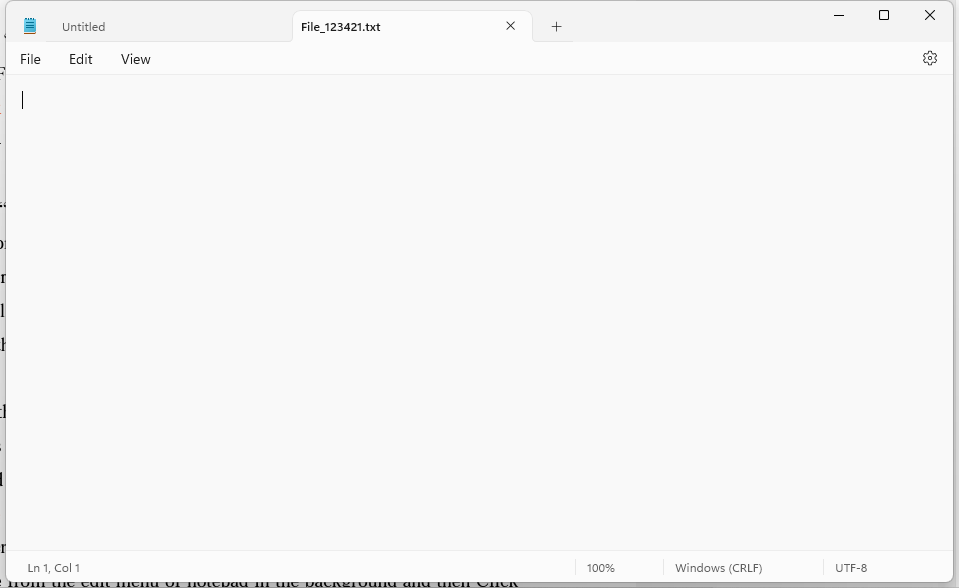
Workflow: Main

Step 1: Use Application: File_123421.txt - Notepad in window 'File_123421.txt - Notepad' (notepad.exe)
